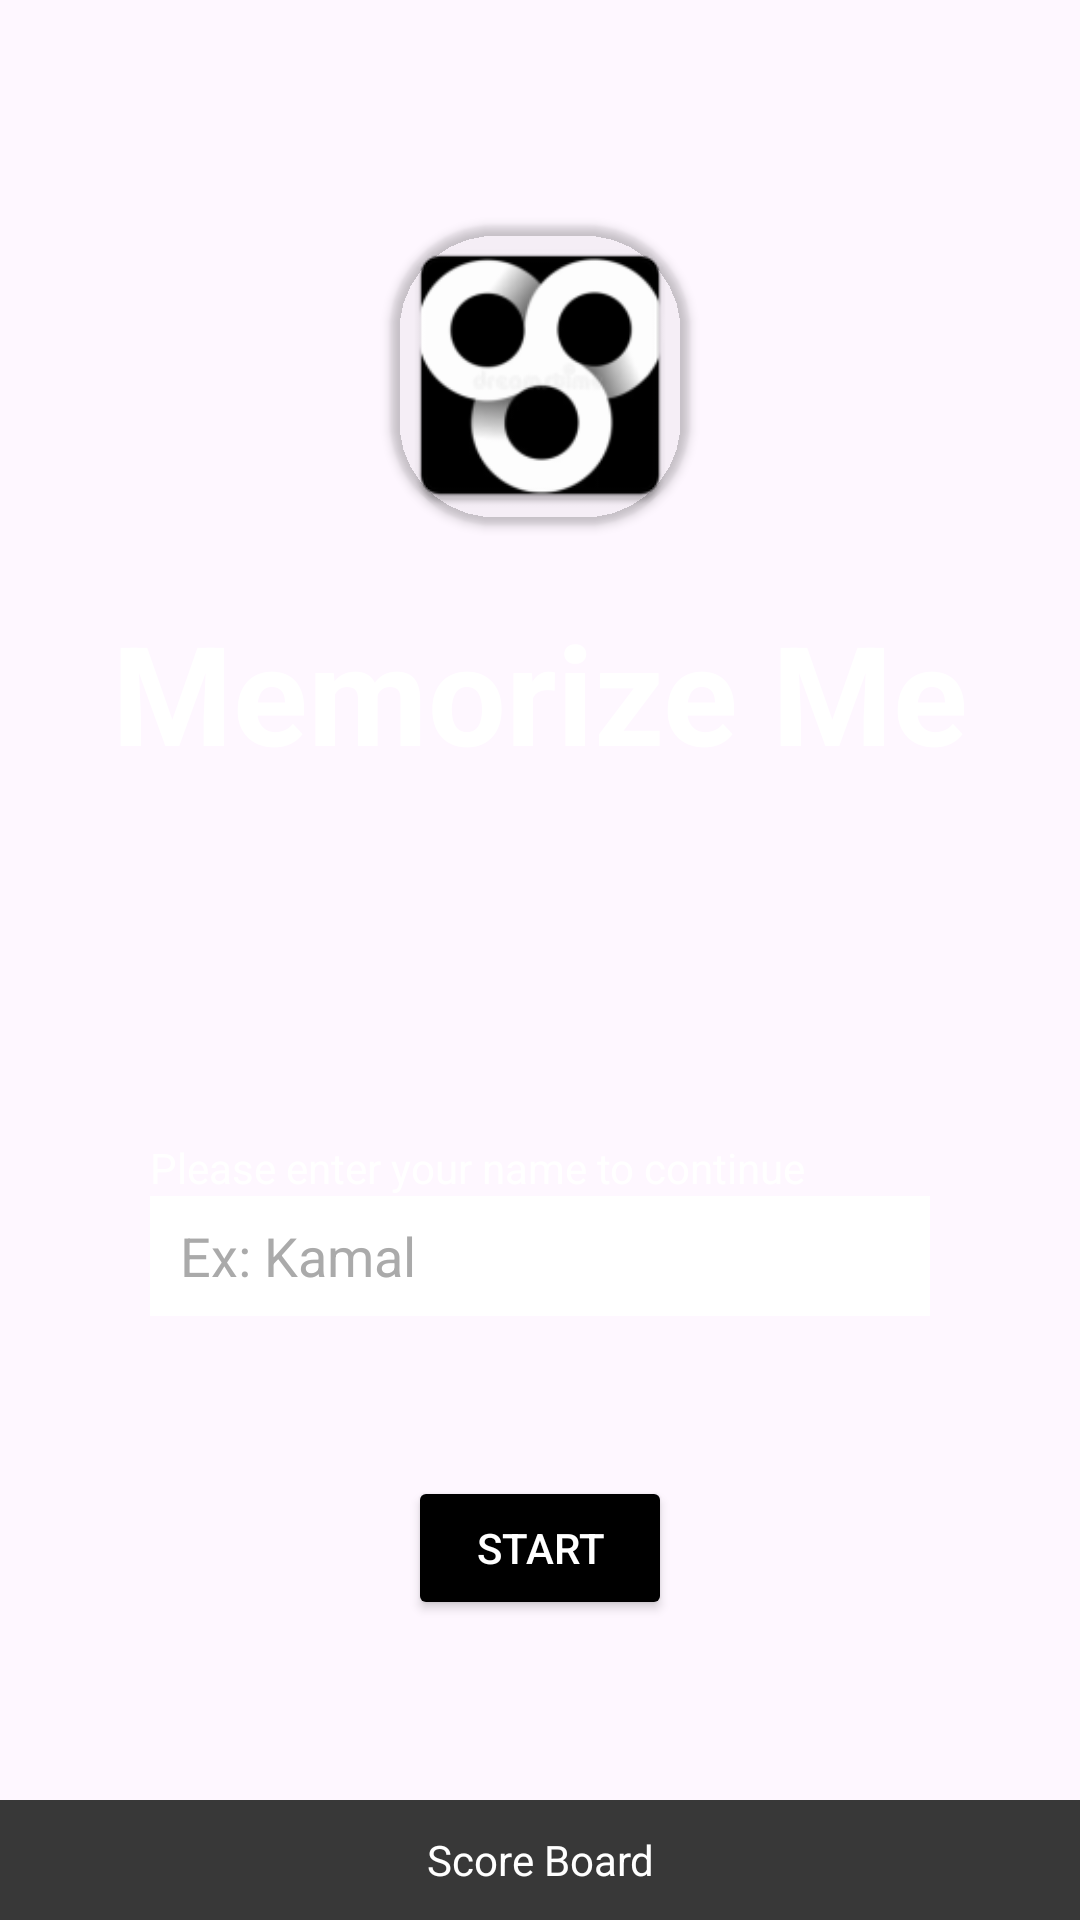

Write the Android layout XML for this screen, with the resource values it uses.
<!-- AndroidManifest.xml: application theme Theme.MemorizeMe -->
<!-- res/layout/activity_welcome.xml -->
<?xml version="1.0" encoding="utf-8"?>
<androidx.constraintlayout.widget.ConstraintLayout xmlns:android="http://schemas.android.com/apk/res/android"
    xmlns:app="http://schemas.android.com/apk/res-auto"
    xmlns:tools="http://schemas.android.com/tools"
    android:layout_width="match_parent"
    android:layout_height="match_parent"
    tools:context=".Activity.ActivityGame">

    <ImageView
        android:layout_width="match_parent"
        android:layout_height="match_parent"
        android:background="@drawable/game_background" />

    <androidx.cardview.widget.CardView
        android:layout_width="wrap_content"
        android:layout_height="wrap_content"
        app:layout_constraintStart_toStartOf="parent"
        app:layout_constraintEnd_toEndOf="parent"
        app:layout_constraintTop_toTopOf="parent"
        app:cardCornerRadius="35dp"
android:background="@android:color/transparent"
        app:cardBackgroundColor="@android:color/transparent"
        android:layout_marginTop="75dp"
        >
        <ImageView
            android:layout_width="100dp"
            android:layout_height="100dp"
            android:background="@mipmap/ic_launcher"
            app:layout_constraintBottom_toTopOf="@id/txtTitle"

            >

        </ImageView>
    </androidx.cardview.widget.CardView>

    <TextView
        android:id="@+id/txtTitle"
        android:layout_width="wrap_content"
        android:layout_height="wrap_content"
        android:text="Memorize Me"
        android:textSize="46dp"
        android:textColor="@android:color/white"
        android:textStyle="bold"
        android:layout_marginTop="200dp"
        app:layout_constraintTop_toTopOf="parent"
        app:layout_constraintStart_toStartOf="parent"
        app:layout_constraintEnd_toEndOf="parent"
        />

    <TextView
        android:layout_width="wrap_content"
        android:layout_height="wrap_content"
        android:text="Please enter your name to continue"
        android:textColor="@android:color/white"

        app:layout_constraintBottom_toTopOf="@+id/editTextName"
        app:layout_constraintStart_toStartOf="@+id/editTextName"/>

    <EditText
        android:id="@+id/editTextName"
        android:layout_width="0dp"
        android:layout_height="40dp"
        android:layout_marginStart="50dp"
        android:layout_marginEnd="50dp"
        android:background="#ffffff"
        android:hint="Ex: Kamal"
        android:paddingLeft="10dp"
        android:textColorHint="@android:color/darker_gray"

        app:layout_constraintBottom_toBottomOf="parent"
        app:layout_constraintEnd_toEndOf="parent"
        app:layout_constraintHorizontal_bias="0.0"
        app:layout_constraintStart_toStartOf="parent"
        app:layout_constraintTop_toBottomOf="@id/txtTitle"
        app:layout_constraintVertical_bias="0.406" />

    <Button
        android:id="@+id/button_next"
        android:layout_width="wrap_content"
        android:layout_height="wrap_content"
        android:backgroundTint="@android:color/black"
        android:text="Start"
        android:textColor="@android:color/white"

        android:layout_marginBottom="100dp"
        app:layout_constraintBottom_toBottomOf="parent"
        app:layout_constraintEnd_toEndOf="parent"
        app:layout_constraintStart_toStartOf="parent"/>

    <TextView
        android:id="@+id/button_score"
        android:layout_width="match_parent"
        android:layout_height="40dp"
        android:background="#383838"
        android:text="Score Board"
        android:gravity="center"
        android:textColor="@android:color/white"

        app:layout_constraintBottom_toBottomOf="parent"
        app:layout_constraintEnd_toEndOf="parent"
        app:layout_constraintStart_toStartOf="parent"/>

</androidx.constraintlayout.widget.ConstraintLayout>
<!-- resources referenced by this layout -->
<resources>
  <!-- mipmap ic_launcher: webp bitmap (mipmap-hdpi, 1926 bytes) -->
  <style name="Theme.MemorizeMe" parent="Base.Theme.MemorizeMe" />
  <style name="Base.Theme.MemorizeMe" parent="Theme.Material3.DayNight.NoActionBar">
          
          
      </style>
</resources>
